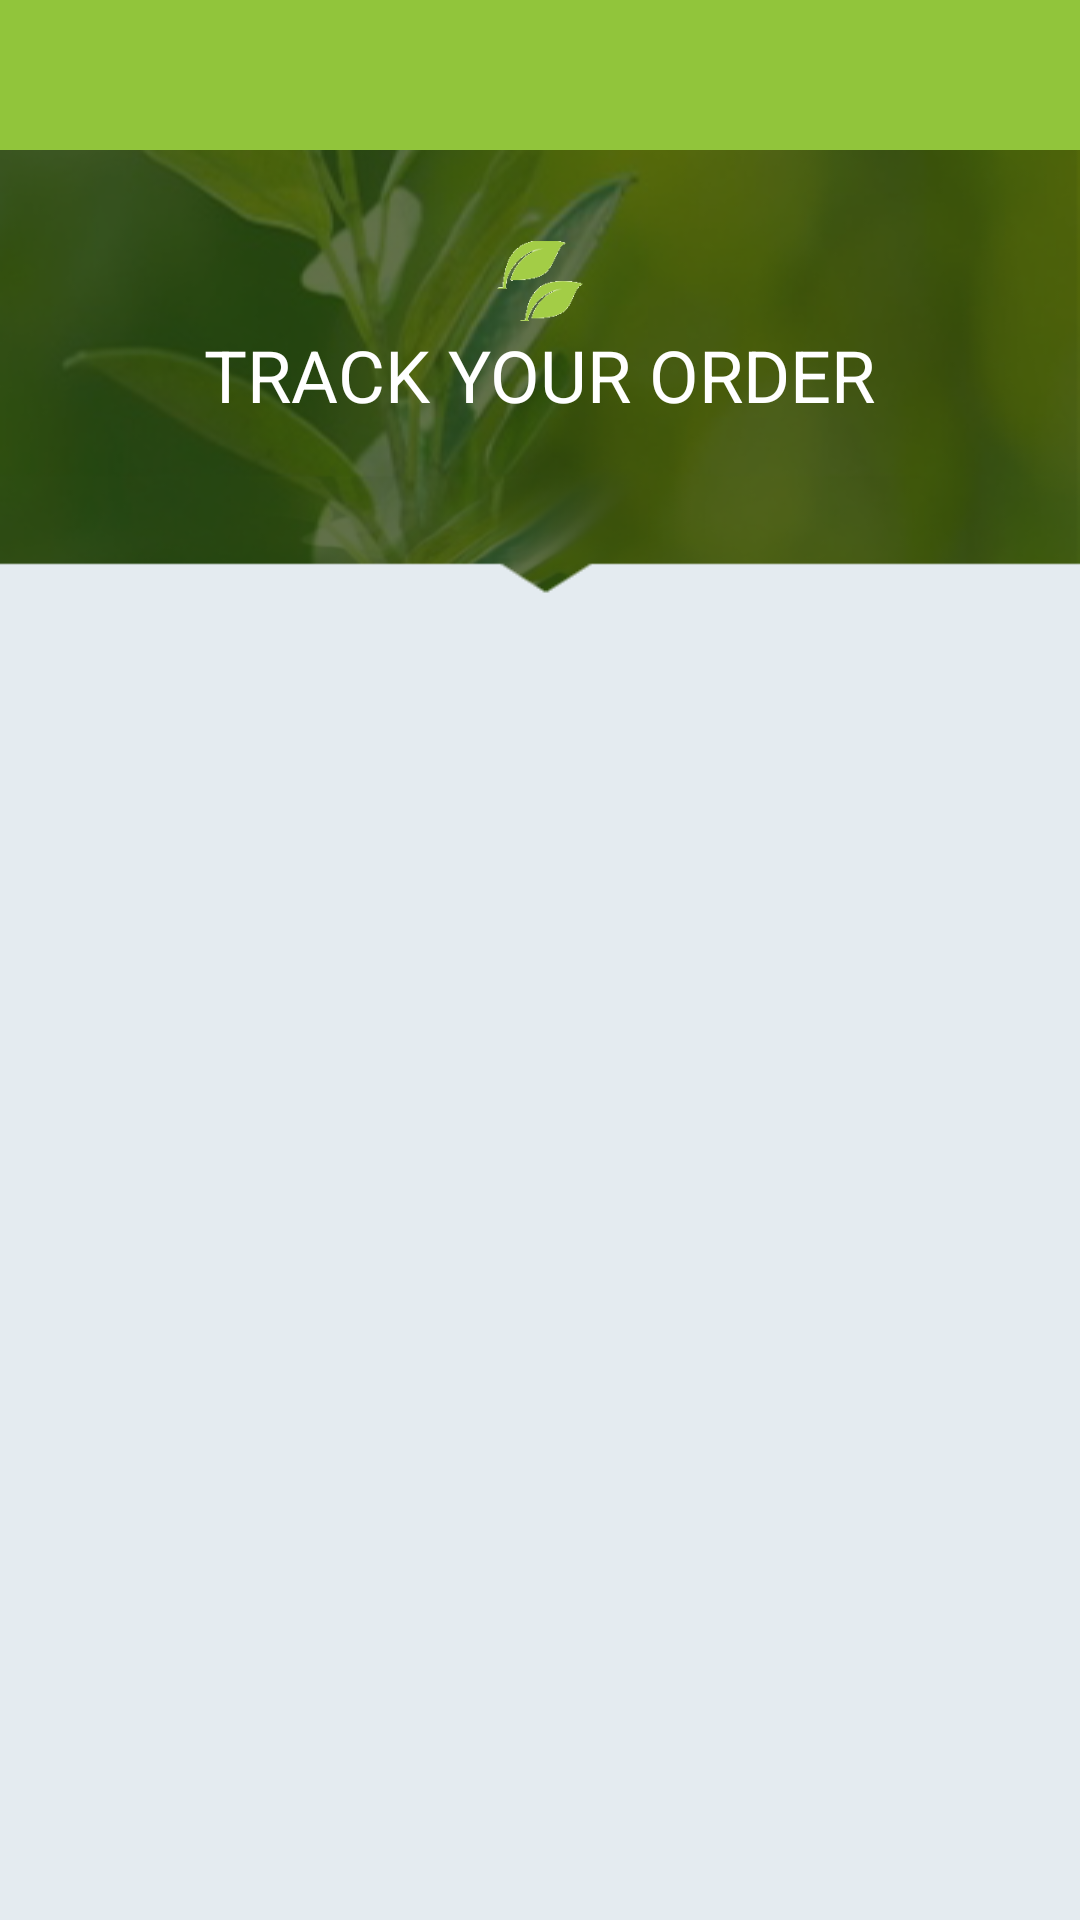

Reconstruct the res/layout file that produces this screen, plus the resources it refers to.
<!-- AndroidManifest.xml: application theme AppTheme.NoActionBar -->
<!-- res/layout/activity_order_status_page.xml -->
<?xml version="1.0" encoding="utf-8"?>
<LinearLayout xmlns:android="http://schemas.android.com/apk/res/android"
    android:layout_width="match_parent"
    android:layout_height="match_parent"
    android:background="@color/grey_bg_color"
    android:orientation="vertical">

    <include layout="@layout/toolback_with_back" />


    <ScrollView
        android:layout_width="match_parent"
        android:layout_height="match_parent"
        android:fitsSystemWindows="true">

        <LinearLayout
            android:layout_width="match_parent"
            android:layout_height="match_parent"
            android:background="@color/grey_bg_color"
            android:orientation="vertical">

            <RelativeLayout
                android:id="@+id/rel_product_img"
                android:layout_width="match_parent"
                android:layout_height="150sp"
                android:background="@drawable/shop_bg"
                android:orientation="horizontal">

                <ImageView
                    android:id="@+id/product_image"
                    android:layout_width="30sp"
                    android:layout_height="30sp"
                    android:layout_above="@+id/shop_label"
                    android:layout_centerHorizontal="true"
                    android:src="@drawable/page_nameleaf" />

                <TextView
                    android:id="@+id/shop_label"
                    android:layout_width="wrap_content"
                    android:layout_height="wrap_content"
                    android:layout_above="@+id/tv_user_id_text"
                    android:layout_centerInParent="true"
                    android:layout_centerHorizontal="true"
                    android:layout_centerVertical="true"
                    android:layout_marginBottom="10dp"
                    android:text="TRACK YOUR ORDER"
                    android:textAllCaps="true"
                    android:textColor="@color/white"
                    android:textSize="24sp" />

            </RelativeLayout>

            <LinearLayout
                android:id="@+id/ll_parent_orders"
                android:layout_width="match_parent"
                android:layout_height="wrap_content"
                android:background="@color/grey_bg_color"
                android:orientation="vertical"
                android:padding="5dp" />

        </LinearLayout>
    </ScrollView>
</LinearLayout>
<!-- res/layout/toolback_with_back.xml (included above) -->
<?xml version="1.0" encoding="utf-8"?>
<LinearLayout android:layout_width="match_parent"
    android:layout_height="50sp"
    xmlns:app="http://schemas.android.com/apk/res-auto"
    android:background="@color/primary_green"
    android:orientation="horizontal"
    xmlns:android="http://schemas.android.com/apk/res/android">


    <ImageView
        android:id="@+id/back_btn"
        android:layout_width="30dp"
        android:layout_height="30dp"
        android:src="@drawable/ic_arrow_back"
        app:tint="@color/white"
        android:layout_marginStart="10sp"
        android:layout_gravity="center"
        />

    <TextView
        android:id="@+id/til_text"
        android:layout_width="match_parent"
        android:layout_height="wrap_content"
        android:textSize="16sp"
        android:textColor="@color/white"
        android:layout_gravity="center"
        android:textStyle="bold"
        android:layout_marginStart="10sp"
        android:gravity="center|start"/>




</LinearLayout>
<!-- resources referenced by this layout -->
<resources>
  <color name="grey_bg_color">#E4EBF0</color>
  <color name="primary_green">#91C53B</color>
  <color name="white">#ffffff</color>
  <!-- drawable page_nameleaf: png bitmap (drawable, 3935 bytes) -->
  <!-- drawable shop_bg: png bitmap (drawable, 65043 bytes) -->
  <style name="AppTheme.NoActionBar">
  
          <item name="windowActionBar">true</item>
          <item name="windowNoTitle">true</item>
  
      </style>
</resources>
